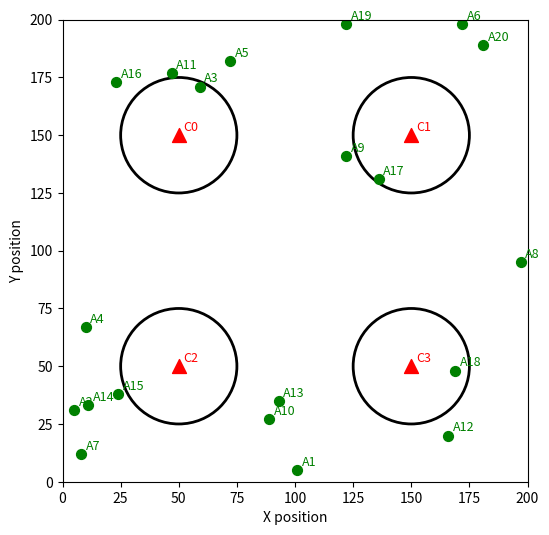

This figure's Python source:
import numpy as np
import matplotlib.pyplot as plt

#Declaring the size of the simulation area
width = 200
height = 200
locations = np.array([[50, 150], [150, 150], [50, 50], [150, 50]])
print(locations)

animal = np.round(np.random.rand(20,2) * [width, height]).astype(int)
#To Visualize the grid
detect_radius = 25.0
fig, ax1 = plt.subplots(figsize=(6, 6))  

print(animal)

ax1.set_xlim(0, width)
ax1.set_ylim(0, height)
ax1.set_xlabel("X position")
ax1.set_ylabel("Y position")


for i, (x, y) in enumerate(locations):
    ax1.scatter(x, y, color='red', marker='^', s=100, label='Camera' if i==0 else "")
    circle = plt.Circle((x, y), detect_radius, color='black', fill=False, alpha=1, linewidth=2)
    ax1.add_patch(circle)
    ax1.text(x+2, y+2, f"C{i}", color='red', fontsize=9)
    
for i, (x,y) in enumerate(animal):
    ax1.scatter(x, y, color='green', s=50, marker='o', label='Animal' if i == 0 else "")
    ax1.text(x + 2, y + 2, f"A{i+1}", color='green', fontsize=9)


plt.show()